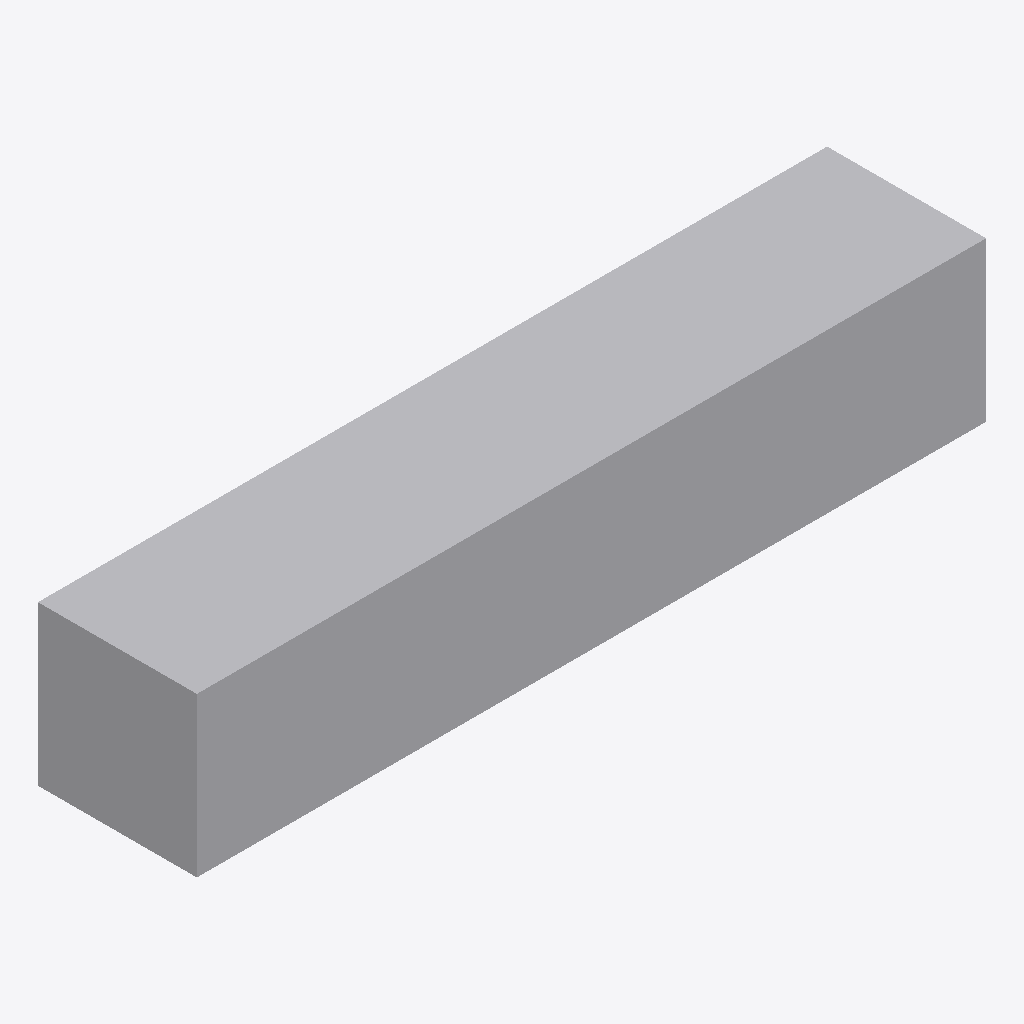
Isometric view of an IFC building model (IFC-SPF (STEP), schema IFC4, length unit metre), seen from the south-west, elements coloured by IFC class: 24 other elements (light grey).
Extent 28.8 m × 5.8 m × 5.8 m (x, y, z). Storeys (2): L1 at 0.00 m; L2 at 2.90 m. Elements (24): 24 IfcBuildingElementProxy.

HEADER;
FILE_DESCRIPTION(('ViewDefinition [ReferenceView_V1.2]'),'2;1');
FILE_NAME('hfl-campus-bp-lod200.ifc','2026-11-11T00:00:00',(''),('House for Learning'),'tools/build_campus_builds.py','HFL campus standards','');
FILE_SCHEMA(('IFC4'));
ENDSEC;
DATA;
#11=IFCPROJECT('0LyYxa7kWuRWxh2_EGocgE',$,'HFL campus practice model BP','Business-park campus, LOD 200, for learning only',$,$,$,(#5),#10);
#13=IFCSITE('2qFKwtKadBb90w_8LwADnn',$,'C01',$,$,#12,$,$,.ELEMENT.,$,$,$,$,$);
#15=IFCBUILDING('2gQCz02g6XQWZjym0QVgXr',$,'C01-B1',$,$,#14,$,$,.ELEMENT.,$,$,$);
#27=IFCBUILDINGSTOREY('217$CqjgHROnH$KEjzzp0v',$,'L1',$,$,#26,$,$,.ELEMENT.,0.0);
#164=IFCBUILDINGSTOREY('1dgAQRtxxricSNhhs4OGPX',$,'L2',$,$,#163,$,$,.ELEMENT.,2.9);
#169=IFCBUILDINGELEMENTPROXY('2HVBtief8dmxVLMwLq4GDz',$,'C01-B1-L2-ARC-CS-SH-01-001','Module shell, 2.4 x 5.8 x 2.9 m','Project rooms (two rooms in three modules)',#167,#168,'L2-M001',.NOTDEFINED.);
#32=IFCBUILDINGELEMENTPROXY('0Rv_qon3j0PD4_Gw07_10g',$,'C01-B1-L1-ARC-CS-SH-01-001','Module shell, 2.4 x 5.8 x 2.9 m','Open learning studio',#30,#31,'L1-M001',.NOTDEFINED.);
#246=IFCBUILDINGELEMENTPROXY('3gyhgxfQjhlNGLohLIr2DU',$,'C01-B1-L2-ARC-CS-SH-01-008','Module shell, 2.4 x 5.8 x 2.9 m','Open workstation area',#244,#245,'L2-M008',.NOTDEFINED.);
#290=IFCBUILDINGELEMENTPROXY('2hcEp7Xp8n_peZRR8gE9ti',$,'C01-B1-L2-ARC-CS-SH-01-012','Module shell, 2.4 x 5.8 x 2.9 m','Washrooms, upper floor',#288,#289,'L2-M012',.NOTDEFINED.);
#213=IFCBUILDINGELEMENTPROXY('3tn4Y8Ms3aaKy$aRJIm_eG',$,'C01-B1-L2-ARC-CS-SH-01-005','Module shell, 2.4 x 5.8 x 2.9 m','Meeting room',#211,#212,'L2-M005',.NOTDEFINED.);
#268=IFCBUILDINGELEMENTPROXY('0TUz$UjwbiDHCcwFx$b13E',$,'C01-B1-L2-ARC-CS-SH-01-010','Module shell, 2.4 x 5.8 x 2.9 m','Staff office',#266,#267,'L2-M010',.NOTDEFINED.);
#191=IFCBUILDINGELEMENTPROXY('337NUmW7xX193oBZsTmN7w',$,'C01-B1-L2-ARC-CS-SH-01-003','Module shell, 2.4 x 5.8 x 2.9 m','Project rooms (two rooms in three modules)',#189,#190,'L2-M003',.NOTDEFINED.);
#202=IFCBUILDINGELEMENTPROXY('1cv2L8s$hZrEIiFzT0N2ui',$,'C01-B1-L2-ARC-CS-SH-01-004','Module shell, 2.4 x 5.8 x 2.9 m','Meeting room',#200,#201,'L2-M004',.NOTDEFINED.);
#235=IFCBUILDINGELEMENTPROXY('3mBkyLJE1CMgEhA7tKHzuk',$,'C01-B1-L2-ARC-CS-SH-01-007','Module shell, 2.4 x 5.8 x 2.9 m','Silent study area',#233,#234,'L2-M007',.NOTDEFINED.);
#257=IFCBUILDINGELEMENTPROXY('24w$RrcoQ3sJSzmaOqyVzO',$,'C01-B1-L2-ARC-CS-SH-01-009','Module shell, 2.4 x 5.8 x 2.9 m','Open workstation area',#255,#256,'L2-M009',.NOTDEFINED.);
#180=IFCBUILDINGELEMENTPROXY('0r_s33Zo_RrZgU_41R41uf',$,'C01-B1-L2-ARC-CS-SH-01-002','Module shell, 2.4 x 5.8 x 2.9 m','Project rooms (two rooms in three modules)',#178,#179,'L2-M002',.NOTDEFINED.);
#279=IFCBUILDINGELEMENTPROXY('3X8ZjNI3tq$OO5kEA4z5g4',$,'C01-B1-L2-ARC-CS-SH-01-011','Module shell, 2.4 x 5.8 x 2.9 m','Store and server room',#277,#278,'L2-M011',.NOTDEFINED.);
#224=IFCBUILDINGELEMENTPROXY('3uhDmyqY_rgdLsJGWuRXxH',$,'C01-B1-L2-ARC-CS-SH-01-006','Module shell, 2.4 x 5.8 x 2.9 m','Silent study area',#222,#223,'L2-M006',.NOTDEFINED.);
#54=IFCBUILDINGELEMENTPROXY('07jjEBxqRD8Zcam2dLA6bT',$,'C01-B1-L1-ARC-CS-SH-01-003','Module shell, 2.4 x 5.8 x 2.9 m','Open learning studio',#52,#53,'L1-M003',.NOTDEFINED.);
#76=IFCBUILDINGELEMENTPROXY('2BIwXBNxOnHkH$xlWZf$X7',$,'C01-B1-L1-ARC-CS-SH-01-005','Module shell, 2.4 x 5.8 x 2.9 m','Open learning studio',#74,#75,'L1-M005',.NOTDEFINED.);
#120=IFCBUILDINGELEMENTPROXY('3nAsZ4dxiYIxdqebusd_oR',$,'C01-B1-L1-ARC-CS-SH-01-009','Module shell, 2.4 x 5.8 x 2.9 m','Reception and lounge',#118,#119,'L1-M009',.NOTDEFINED.);
#153=IFCBUILDINGELEMENTPROXY('2jQQ_zmWvhBKmP14vHXZnJ',$,'C01-B1-L1-ARC-CS-SH-01-012','Module shell, 2.4 x 5.8 x 2.9 m','Washrooms, ground floor, with an accessible cubicle',#151,#152,'L1-M012',.NOTDEFINED.);
#98=IFCBUILDINGELEMENTPROXY('0rxXx2zqpYMiOfqHyLbLog',$,'C01-B1-L1-ARC-CS-SH-01-007','Module shell, 2.4 x 5.8 x 2.9 m','Open learning studio',#96,#97,'L1-M007',.NOTDEFINED.);
#109=IFCBUILDINGELEMENTPROXY('3nReHDXDIkpy6s$z5m9yNh',$,'C01-B1-L1-ARC-CS-SH-01-008','Module shell, 2.4 x 5.8 x 2.9 m','Open learning studio',#107,#108,'L1-M008',.NOTDEFINED.);
#131=IFCBUILDINGELEMENTPROXY('3voVNhXEOVoNfQWYbrkuAB',$,'C01-B1-L1-ARC-CS-SH-01-010','Module shell, 2.4 x 5.8 x 2.9 m','Reception and lounge',#129,#130,'L1-M010',.NOTDEFINED.);
#65=IFCBUILDINGELEMENTPROXY('3nHsMaf2lEeXbBLHLJdri9',$,'C01-B1-L1-ARC-CS-SH-01-004','Module shell, 2.4 x 5.8 x 2.9 m','Open learning studio',#63,#64,'L1-M004',.NOTDEFINED.);
#43=IFCBUILDINGELEMENTPROXY('0hqChcSsp2QGHKposXZiG9',$,'C01-B1-L1-ARC-CS-SH-01-002','Module shell, 2.4 x 5.8 x 2.9 m','Open learning studio',#41,#42,'L1-M002',.NOTDEFINED.);
#87=IFCBUILDINGELEMENTPROXY('2PZh44On2Q8$ROhHBVK1w7',$,'C01-B1-L1-ARC-CS-SH-01-006','Module shell, 2.4 x 5.8 x 2.9 m','Open learning studio',#85,#86,'L1-M006',.NOTDEFINED.);
#142=IFCBUILDINGELEMENTPROXY('3NygeU3QSrYn7RSf6PKYLu',$,'C01-B1-L1-ARC-CS-SH-01-011','Module shell, 2.4 x 5.8 x 2.9 m','Coffee bar and pantry',#140,#141,'L1-M011',.NOTDEFINED.);
ENDSEC;
